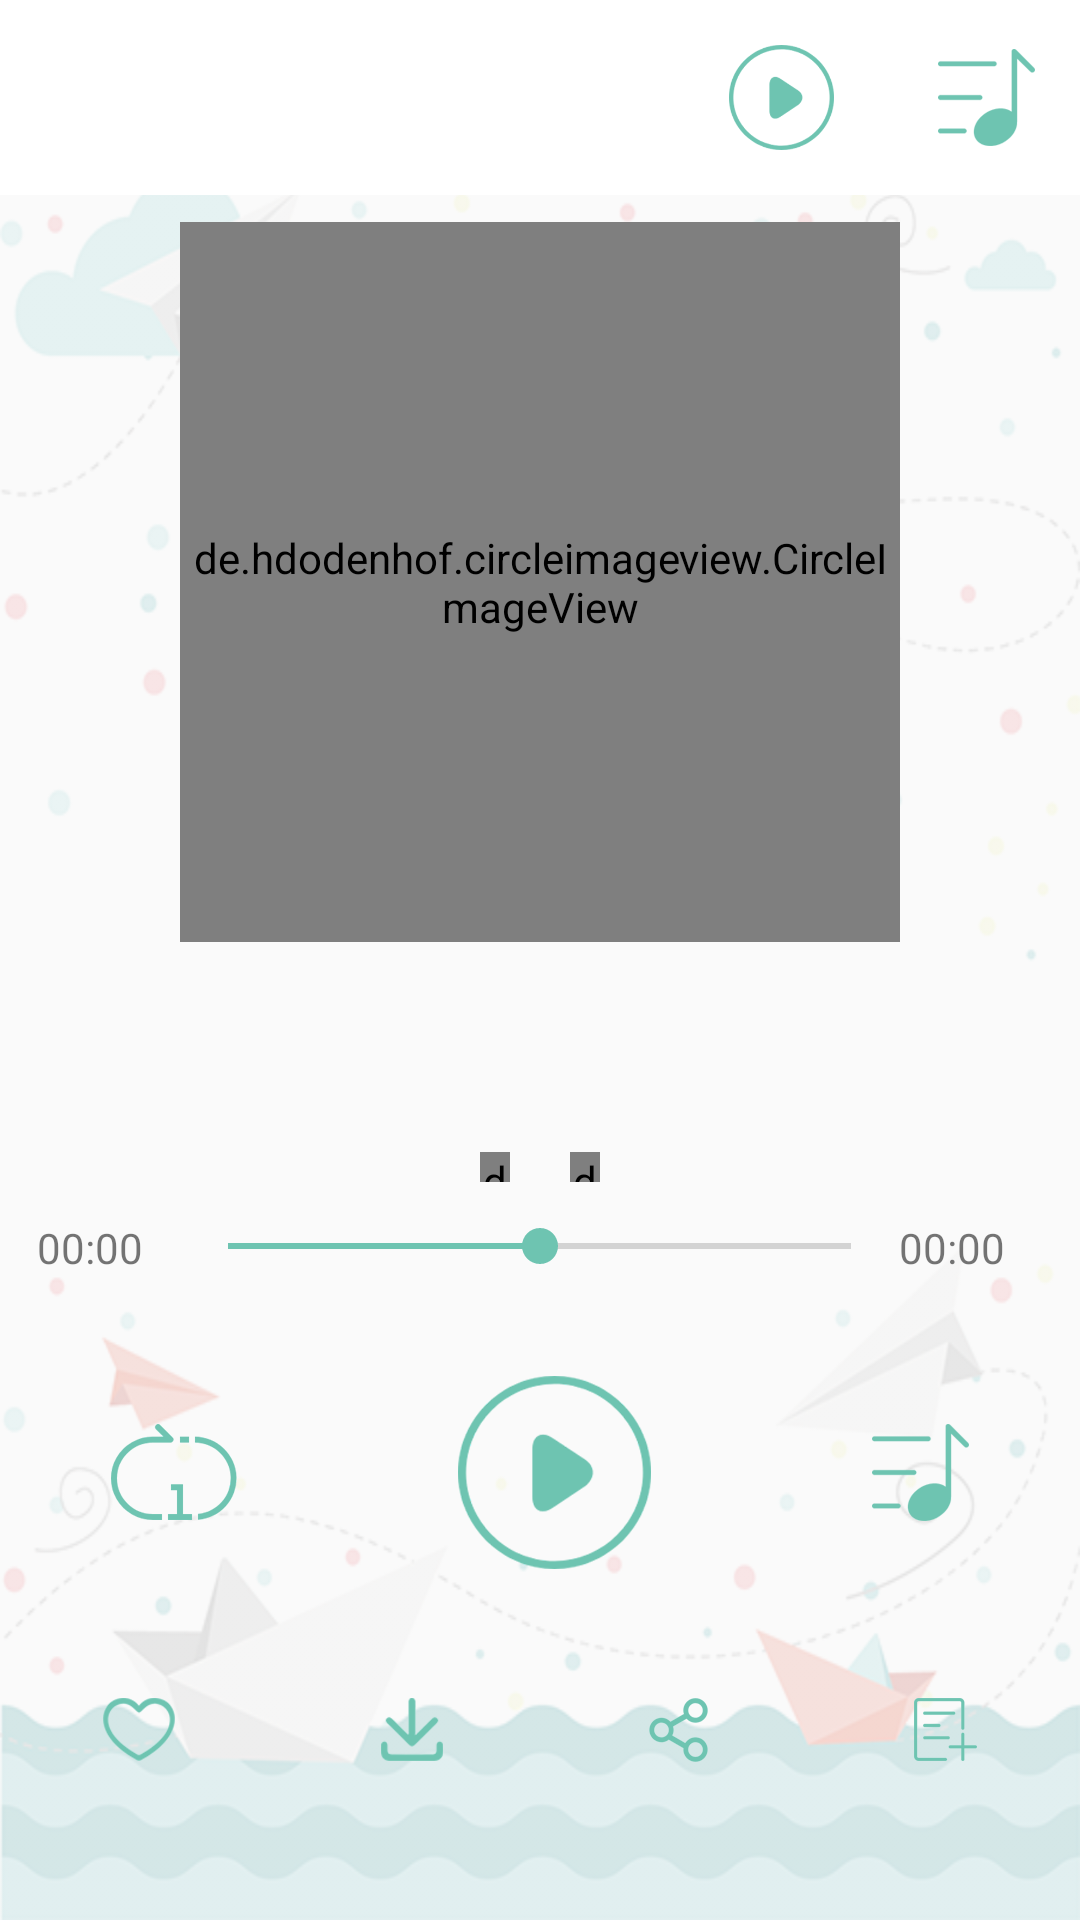

Android layout source for this screen:
<!-- AndroidManifest.xml: application theme AppTheme -->
<!-- res/layout/voice_play_layout.xml -->
<?xml version="1.0" encoding="utf-8"?>
<LinearLayout xmlns:android="http://schemas.android.com/apk/res/android"
    xmlns:app="http://schemas.android.com/apk/res-auto"
    android:id="@+id/slider_layout"
    android:layout_width="match_parent"
    android:layout_height="match_parent"
    android:background="@drawable/voice_bg"
    android:gravity="center_horizontal"
    android:orientation="vertical">

    <LinearLayout
        android:id="@+id/miniLayout"
        android:layout_width="match_parent"
        android:layout_height="65dp"
        android:background="@android:color/white"
        android:gravity="center_vertical"
        android:orientation="horizontal"
        android:padding="5dp">

        <ImageView
            android:id="@+id/miniAlbumImageView"
            android:layout_width="wrap_content"
            android:layout_height="match_parent"
            android:adjustViewBounds="true"
            android:src="@drawable/ic_disc" />

        <TextView
            android:id="@+id/miniStoryTitleTextView"
            android:layout_width="wrap_content"
            android:layout_height="match_parent"
            android:layout_weight="1"
            android:gravity="center"
            android:textColor="@android:color/black"
            android:textSize="52px" />

        <ImageView
            android:id="@+id/miniPlayImageView"
            android:layout_width="wrap_content"
            android:layout_height="match_parent"
            android:padding="10dp"
            android:src="@drawable/play_icon" />
        <ImageView
            android:id="@+id/miniStopImageView"
            android:layout_width="wrap_content"
            android:layout_height="match_parent"
            android:padding="10dp"
            android:visibility="gone"
            android:src="@drawable/stop_icon" />
        <ImageView
            android:id="@+id/miniBillImageView"
            android:layout_width="wrap_content"
            android:layout_height="match_parent"
            android:padding="10dp"
            android:src="@drawable/bill_icon" />
    </LinearLayout>

    <LinearLayout
        android:layout_width="match_parent"
        android:layout_height="match_parent"
        android:orientation="vertical">

        <LinearLayout
            android:layout_width="match_parent"
            android:layout_height="1024px"
            android:gravity="center"
            android:orientation="horizontal">

            <LinearLayout
                android:id="@+id/albumLayout"
                android:layout_width="match_parent"
                android:layout_height="wrap_content"
                android:gravity="center"
                android:orientation="vertical">

                <de.hdodenhof.circleimageview.CircleImageView
                    android:id="@+id/Album_ImageView"
                    android:layout_width="720px"
                    android:layout_height="720px"
                    android:src="@drawable/ic_disc"
                    app:civ_border_color="@color/blue_one"
                    app:civ_border_width="3dp" />

                <TextView
                    android:id="@+id/albumStoryTitleTextView"
                    android:layout_width="wrap_content"
                    android:layout_height="wrap_content"
                    android:layout_marginTop="30px"
                    android:textColor="@color/blue_one"
                    android:textSize="52px" />

                <LinearLayout
                    android:layout_width="match_parent"
                    android:layout_height="50px"
                    android:layout_marginTop="100px"
                    android:gravity="center"
                    android:orientation="horizontal">

                    <de.hdodenhof.circleimageview.CircleImageView
                        android:layout_width="30px"
                        android:layout_height="30px"
                        android:layout_marginRight="30px"
                        android:src="@color/blue_one" />

                    <de.hdodenhof.circleimageview.CircleImageView
                        android:layout_width="30px"
                        android:layout_height="30px"
                        android:layout_marginLeft="30px"
                        android:src="#00ffffff"
                        app:civ_border_color="@color/blue_one"
                        app:civ_border_width="1dp" />
                </LinearLayout>
            </LinearLayout>

            <LinearLayout
                android:id="@+id/lyricsLayout"
                android:layout_width="match_parent"
                android:layout_height="wrap_content"
                android:gravity="center_horizontal"
                android:orientation="vertical"
                android:visibility="gone">

                <TextView
                    android:id="@+id/lyricsStoryTitleTextView"
                    android:layout_width="wrap_content"
                    android:layout_height="wrap_content"
                    android:textColor="@color/blue_one"
                    android:textSize="72px" />

                <TextView
                    android:id="@+id/authorTextView"
                    android:layout_width="wrap_content"
                    android:layout_height="wrap_content"
                    android:layout_marginTop="3px"
                    android:textColor="@color/blue_one"
                    android:textSize="52px" />

                <ScrollView
                    android:layout_width="wrap_content"
                    android:layout_height="wrap_content">
                <TextView
                    android:id="@+id/lyricsTextView"
                    android:layout_width="720px"
                    android:layout_height="720px"
                    android:layout_marginTop="30px"
                     android:textColor="@color/blue_one"
                    android:textSize="52px" />
            </ScrollView>
                <LinearLayout
                    android:layout_width="match_parent"
                    android:layout_height="50px"
                    android:layout_marginTop="0px"
                    android:gravity="center"
                    android:orientation="horizontal">

                    <de.hdodenhof.circleimageview.CircleImageView
                        android:layout_width="30px"
                        android:layout_height="30px"
                        android:layout_marginRight="30px"
                        android:src="#00ffffff"
                        app:civ_border_color="@color/blue_one"
                        app:civ_border_width="1dp" />

                    <de.hdodenhof.circleimageview.CircleImageView
                        android:layout_width="30px"
                        android:layout_height="30px"
                        android:layout_marginLeft="30px"
                        android:src="@color/blue_one" />


                </LinearLayout>
            </LinearLayout>
        </LinearLayout>

        <LinearLayout
            android:layout_width="match_parent"
            android:layout_height="wrap_content"
            android:orientation="horizontal">

            <TextView
                android:id="@+id/current_time_tv"
                android:layout_width="wrap_content"
                android:layout_height="wrap_content"
                android:layout_weight="1"
                android:gravity="center"
                android:singleLine="true"
                android:text="00:00" />

            <SeekBar
                android:id="@+id/play_time_seek_bar"
                android:layout_width="wrap_content"
                android:layout_height="wrap_content"
                android:layout_weight="8"
                android:progress="50" />

            <TextView
                android:id="@+id/end_time_tv"
                android:layout_width="wrap_content"
                android:layout_height="wrap_content"
                android:layout_weight="1"
                android:singleLine="true"
                android:text="00:00" />
        </LinearLayout>


        <LinearLayout
            android:layout_width="match_parent"
            android:layout_height="wrap_content"
            android:layout_marginTop="100px"
            android:gravity="center"
            android:orientation="horizontal">


            <ImageView
                android:id="@+id/cycleImageView"
                android:layout_width="wrap_content"
                android:layout_height="wrap_content"
                android:layout_weight="1"
                android:src="@drawable/cycly_play_icon" />

            <ImageView
                android:id="@+id/playImageView"
                android:layout_width="wrap_content"
                android:layout_height="wrap_content"
                android:layout_weight="1"
                android:src="@drawable/play_icon" />
            <ImageView
                android:id="@+id/stopImageView"
                android:layout_width="wrap_content"
                android:layout_height="wrap_content"
                android:layout_weight="1"
                android:visibility="gone"
                android:src="@drawable/stop_icon" />

            <ImageView
                android:id="@+id/billImageView"
                android:layout_width="wrap_content"
                android:layout_height="wrap_content"
                android:layout_weight="1"
                android:src="@drawable/bill_icon" />
        </LinearLayout>

        <LinearLayout
            android:layout_width="match_parent"
            android:layout_height="wrap_content"
            android:layout_marginTop="43dp"
            android:gravity="center"
            android:orientation="horizontal">

            <ImageView
                android:id="@+id/collectionImageView"
                android:layout_width="wrap_content"
                android:layout_height="wrap_content"
                android:layout_weight="1"
                android:src="@drawable/collect_icon" />
            <ImageView
                android:id="@+id/downloadImageView"
                android:layout_width="wrap_content"
                android:layout_height="wrap_content"
                android:layout_weight="1"
                android:src="@drawable/download_icon" />
            <ImageView
                android:id="@+id/shareImageView"
                android:layout_width="wrap_content"
                android:layout_height="wrap_content"
                android:layout_weight="1"
                android:src="@drawable/share_icon" />
            <ImageView
                android:id="@+id/addBillImageView"
                android:layout_width="wrap_content"
                android:layout_height="wrap_content"
                android:layout_weight="1"
                android:src="@drawable/add_bill_icon" />
        </LinearLayout>
    </LinearLayout>

</LinearLayout>
<!-- resources referenced by this layout -->
<resources>
  <color name="blue_one">#6EC4B1</color>
  <!-- drawable add_bill_icon: png bitmap (drawable-xxhdpi, 30966 bytes) -->
  <!-- drawable bill_icon: png bitmap (drawable-xxhdpi, 3606 bytes) -->
  <!-- drawable collect_icon: png bitmap (drawable-xxhdpi, 33234 bytes) -->
  <!-- drawable cycly_play_icon: png bitmap (drawable-xxhdpi, 6975 bytes) -->
  <!-- drawable download_icon: png bitmap (drawable-xxhdpi, 30714 bytes) -->
  <!-- drawable play_icon: png bitmap (drawable-xxhdpi, 17175 bytes) -->
  <!-- drawable share_icon: png bitmap (drawable-xxhdpi, 30195 bytes) -->
  <!-- drawable stop_icon: png bitmap (drawable-xxhdpi, 25106 bytes) -->
  <!-- drawable voice_bg: png bitmap (drawable, 164167 bytes) -->
  <style name="AppTheme" parent="Theme.AppCompat.Light.NoActionBar">
          
          <item name="colorPrimary">@color/colorPrimary</item>
          <item name="colorAccent">@color/blue_one</item>
          <item name="colorPrimaryDark">@color/blue_two</item>
          <item name="android:windowActionBarOverlay">true</item>
      </style>
  <color name="colorPrimary">#3F51B5</color>
  <color name="blue_two">#EAF7F9</color>
</resources>
